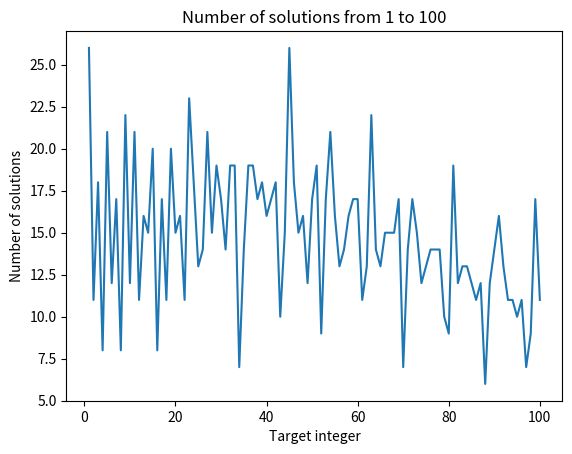

This figure's Python source:
# -*- coding: utf-8 -*-
"""
Created on Tue Oct  6 16:59:36 2026

@author: 22521
"""

#在数字 123456789 之间的任意位置插入 + 或 - 运算符，使该表达式计算结果为一个整数。你可以将数字组合起来形成更大的数，但数字的顺序必须保持不变。
#5.1 [30 分] 编写一个函数 Find_expression，该函数应能输出所有可能的解，使得该表达式计算结果为 1 到 100 之间的任意整数。例如，Find_expression(50) 应输出包含以下内容的行：1−2+34+5+6+7+8−9=50以及1+2+34−56+78−9=50
def Find_expression(target, show=True):
    count = 0
    def search(index, total, current, expression):
        nonlocal count

        if index == 10:
            if total + current == target:
                count = count + 1

                if show:
                    print(expression, "=", target)

            return
        digit = index
        # 选择1：+
        search(index + 1,
               total + current,
               digit,
               expression + "+" + str(digit))
        # 选择2：-
        search(index + 1,
               total + current,
               -digit,
               expression + "-" + str(digit))
        # 选择3：连接数字
        if current >= 0:
            connected = current * 10 + digit
        else:
            connected = current * 10 - digit

        search(index + 1,
               total,
               connected,
               expression + str(digit))

    search(2, 0, 1, "1")

    return count

Find_expression(50)

#5.2
import matplotlib.pyplot as plt

Total_solutions = []

for x in range(1, 101):
    number = Find_expression(x)
    Total_solutions.append(number)

print(Total_solutions)

plt.plot(range(1, 101), Total_solutions)

plt.xlabel("Target integer")
plt.ylabel("Number of solutions")
plt.title("Number of solutions from 1 to 100")

plt.show()

maximum = max(Total_solutions)
minimum = min(Total_solutions)

print("Maximum =", maximum)
print("Minimum =", minimum)

for i in range(100):
    if Total_solutions[i] == maximum:
        print("Maximum occurs at x =", i + 1)

for i in range(100):
    if Total_solutions[i] == minimum:
        print("Minimum occurs at x =", i + 1)
        
        
        
        
        
        
        
        
        
        
        
        
